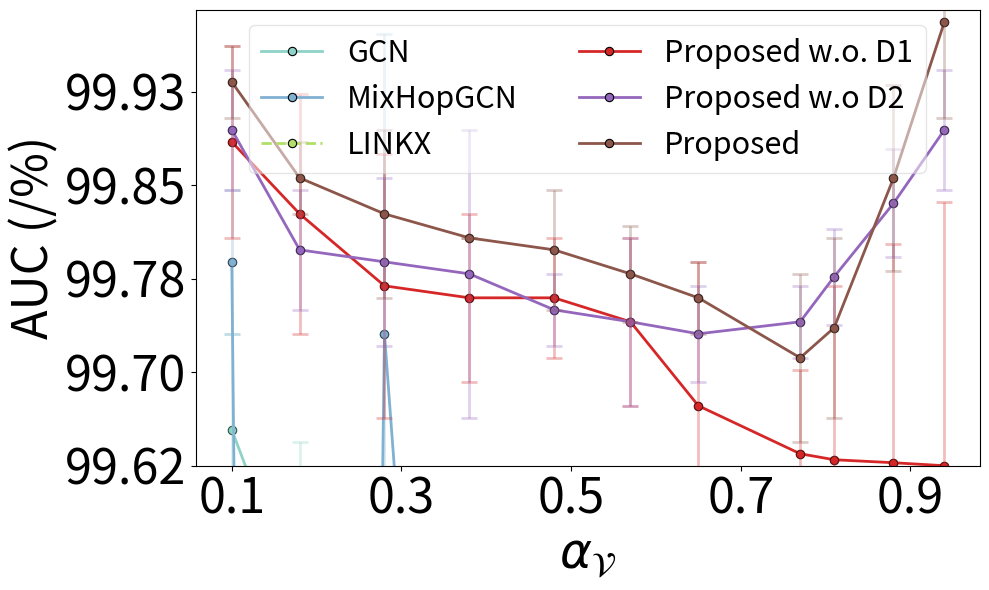

This chart was generated by the following Python code:
import seaborn as sns
models = ["GCN", "GAT", "GIN", "GraphSAGE", "MixHopGCN", "ChebGCN", "LINKX"]
set3_colors = sns.color_palette("Set3", len(models))

# Assign colors to models
model_colors = {model: color for model, color in zip(models, set3_colors)}

import matplotlib.pyplot as plt
import numpy as np
from scipy.interpolate import interp1d
from collections import defaultdict

TITLE_SIZE = 26
LABEL_SIZE = 35
TICK_SIZE = 35
LEGEND_SIZE = 22
LEGEND_TITLE_SIZE = 24
ANNOTATION_SIZE = 24
FIGSIZE = (10, 8)
DPI = 300
LEGENG_SIZE = 15

# Define sample data (replace this with your actual dataset)
raw_data = [
    ("GCN",
     [0.9, 0.82, 0.72, 0.62, 0.52, 0.43, 0.35, 0.23, 0.19, 0.12, 0.06],
     [99.65, 99.50, 99.42, 98.92, 98.61, 98.03, 97.65, 96.32, 96.49, 95.03, 91.81],
     [0.08, 0.14, 0.16, 0.24, 0.33, 0.22, 0.47, 0.56, 0.74, 1.60, 2.05]),

    # ("GAT",
    #  [0.9, 0.82, 0.72, 0.62, 0.52, 0.43, 0.35, 0.23, 0.19, 0.12, 0.06],
    #  [99.42, 98.94, 99.17, 98.28, 98.31, 97.89, 97.81, 96.56, 95.87, 93.11, 91.93],
    #  [0.14, 0.32, 0.14, 0.71, 0.74, 1.07, 0.41, 1.26, 1.41, 4.54, 2.09]),

    # ("GIN",
    #  [0.9, 0.82, 0.72, 0.62, 0.52, 0.43, 0.35, 0.23, 0.19, 0.12, 0.06],
    #  [95.43, 95.40, 94.69, 92.73, 90.53, 89.78, 86.46, 78.42, 82.29, 75.34, 61.25],
    #  [1.10, 0.71, 1.14, 0.79, 1.34, 1.16, 2.00, 1.10, 1.19, 1.54, 1.04]),

    # ("GraphSAGE",
    #  [0.9, 0.82, 0.72, 0.62, 0.52, 0.43, 0.35, 0.23, 0.19, 0.12, 0.06],
    #  [96.19, 95.99, 94.18, 93.26, 91.69, 91.81, 86.72, 85.62, 82.41, 77.59, 74.68],
    #  [2.00, 1.77, 1.73, 3.49, 2.63, 2.91, 4.49, 5.20, 6.02, 3.97, 5.96]),
    # ("BUDDY",
    #  [0.9, 0.82, 0.72, 0.62, 0.52, 0.43, 0.35, 0.23, 0.19, 0.12, 0.06],
    #  [95.2, 95.83, 95.84, 94.37, 95.1, 95.79, 96.03, 94.86, 94.7, 95.5, 95.57],
    #  [0.39, 0.18, 0.26, 0.53, 0.51, 0.48, 0.32, 0.42, 0.31, 0.39, 0.41]),

    ("MixHopGCN",
    [0.9, 0.82, 0.72, 0.62, 0.52, 0.43, 0.35, 0.23, 0.19, 0.12, 0.06],
    [99.79, 94.41, 99.73, 98.77, 98.22, 97.99, 96.282, 93.72, 94.55, 91.21, 88.347],
    [0.06, 1.60, 0.25, 0.07, 0.27, 0.23, 0.442, 0.76, 0.52, 1.95, 3.176]),


    # ("ChebGCN",
    #  [0.9, 0.82, 0.72, 0.62, 0.52, 0.43, 0.35, 0.23, 0.19, 0.12, 0.06],
    #  [97.59, 97.76, 97.20, 94.90, 92.50, 88.75, 84.72, 79.21, 76.92, 72.16, 68.81],
    #  [0.46, 0.41, 0.44, 0.58, 1.31, 1.86, 1.89, 1.42, 1.49, 2.07, 2.76]),

    ("LINKX",
    [0.9,   0.82,  0.72,  0.62,  0.52,  0.43,  0.35,  0.23,   0.19, 0.12, 0.06],
    [97.30, 96.99, 96.81, 94.28, 92.82, 89.63, 86.69, 85.47, 83.48, 81.28, 79.68],
    [0.08,  0.14,  0.16,  0.24,  0.33,  0.22,  0.47,  0.56,  0.74, 1.42, 1.49]),

    ('Proposed w.o. D1',
     [0.9, 0.82, 0.72, 0.62, 0.52, 0.43, 0.35, 0.23, 0.19, 0.12, 0.06],
     [99.89, 99.83, 99.77, 99.76, 99.76, 99.74, 99.67, 99.63, 99.625, 99.6225, 99.62],
     [0.08, 0.1, 0.11, 0.07, 0.05, 0.07, 0.12, 0.07, 0.145, 0.1825, 0.22]),

    ('Proposed w.o D2',
     [0.9, 0.82, 0.72, 0.62, 0.52, 0.43, 0.35, 0.23, 0.19, 0.12, 0.06],
     [99.9, 99.8, 99.79, 99.78, 99.75, 99.74, 99.73, 99.74, 99.7775, 99.83875, 99.9],
     [0.05, 0.05, 0.07, 0.12, 0.03, 0.07, 0.04, 0.03, 0.04, 0.045, 0.05]),

    ('Proposed',
     [0.9, 0.82, 0.72, 0.62, 0.52, 0.43, 0.35, 0.23, 0.19, 0.12, 0.06],
     [99.94, 99.86, 99.83, 99.81, 99.8, 99.78, 99.76, 99.71, 99.735, 99.85975, 99.99],
     [0.03, 0.03, 0.07, 0.0, 0.05, 0.04, 0.03, 0.07, 0.075, 0.0775, 0.08])
    
]


# Define new interpolated alpha values
new_alpha = np.arange(0.1, 1.0, 0.2)

# Create a new dictionary to store interpolated results
interpolated_data = defaultdict(dict)

# Perform interpolation for each model
for model, alpha, best_valid, variance in raw_data:

    # f_best_valid = interp1d(alpha, best_valid, kind='linear', fill_value="extrapolate")
    # f_variance = interp1d(alpha, variance, kind='linear', fill_value="extrapolate")

    interpolated_data[model]["alpha"] =  [1-i for i in alpha] 
    interpolated_data[model]["best_valid"] = best_valid
    interpolated_data[model]["variance"] = variance

# Create the updated plot with error bars and reduced transparency for error bars
fig, ax = plt.subplots(figsize=(10, 6))

# Use 'tab10' colormap for distinguishable colors
colors = plt.cm.get_cmap('tab10', len(interpolated_data))

# Define different line styles and transparency settings
dashed_models = {"ChebGCN", "LINKX", "GIN"}  # Models that will have dashed lines
line_styles = {model: "--" if model in dashed_models else "-" for model in interpolated_data.keys()}
alpha_values = {model: 0.5 if model in dashed_models else 1.0 for model in interpolated_data.keys()}  # Reduce opacity for dashed lines

model_colors["GAT"] = "pink"
# Plot interpolated data with solid markers and error bars
for idx, (model, values) in enumerate(interpolated_data.items()):
    color = model_colors.get(model, f"C{idx}")  # consistent color fallback

    # Plot main lines
    ax.plot(
        values["alpha"],
        values["best_valid"],
        linestyle=line_styles[model],
        linewidth=2,
        color=color,
        label=model,
        marker='o',
        markersize=6,
        markerfacecolor=color,
        markeredgecolor='black',
        markeredgewidth=0.8
    )

    ax.errorbar(
        values["alpha"],
        values["best_valid"],
        yerr=values["variance"],
        fmt='o',  # Markers only for error bars
        color=color,
        alpha=0.3,  # Reduced transparency for error bars
        capsize=6,
        elinewidth=2,
        capthick=2
    )
fontsize = 22
# Formatting the plot
# ax.set_xlabel(r"$\alpha_{\mathcal{E}}$", fontsize=LABEL_SIZE)
# ax.set_ylabel("AUC (/%)", fontsize=LABEL_SIZE)
# ax.set_xticks(new_alpha)
# ax.set_yticks(np.arange(99.5, 100, 0.25))
# ax.tick_params(axis='both', labelsize=TICK_SIZE)
# ax.legend(fontsize=LEGENG_SIZE, loc="lower left")
# plt.tight_layout()
# Formatting the plot
legend = ax.legend(
    fontsize=LEGEND_SIZE,
    loc="upper right",
    bbox_to_anchor=(0.95, 1),  # 从 (1,1) 调到 (0.95,1)，稍微往左
    ncol=2,
    frameon=True,
    framealpha=0.5,
    fancybox=True
)
legend.get_frame().set_facecolor('white')
ax.set_xlabel(r"$\alpha_{\mathcal{V}}$", fontsize=LABEL_SIZE)
ax.set_ylabel("AUC (/%)", fontsize=LABEL_SIZE)
ax.set_xticks(new_alpha)
interval = (100.01 - 99.62)/5
yticks = np.arange(99.62, 100.01, interval)
ax.set_yticks(yticks)
ax.set_yticklabels([f"{tick:.2f}" for tick in yticks])  # 保留两位小数

ax.set_ylim(99.62, 100)  # 🔥🔥🔥 这里设置只显示 99.62-100
ax.tick_params(axis='both', labelsize=TICK_SIZE)
# ax.legend(fontsize=LEGENG_SIZE, loc="lower left")
plt.tight_layout()

plt.savefig('Citeseer_SYN_AUC_Real.pdf')
